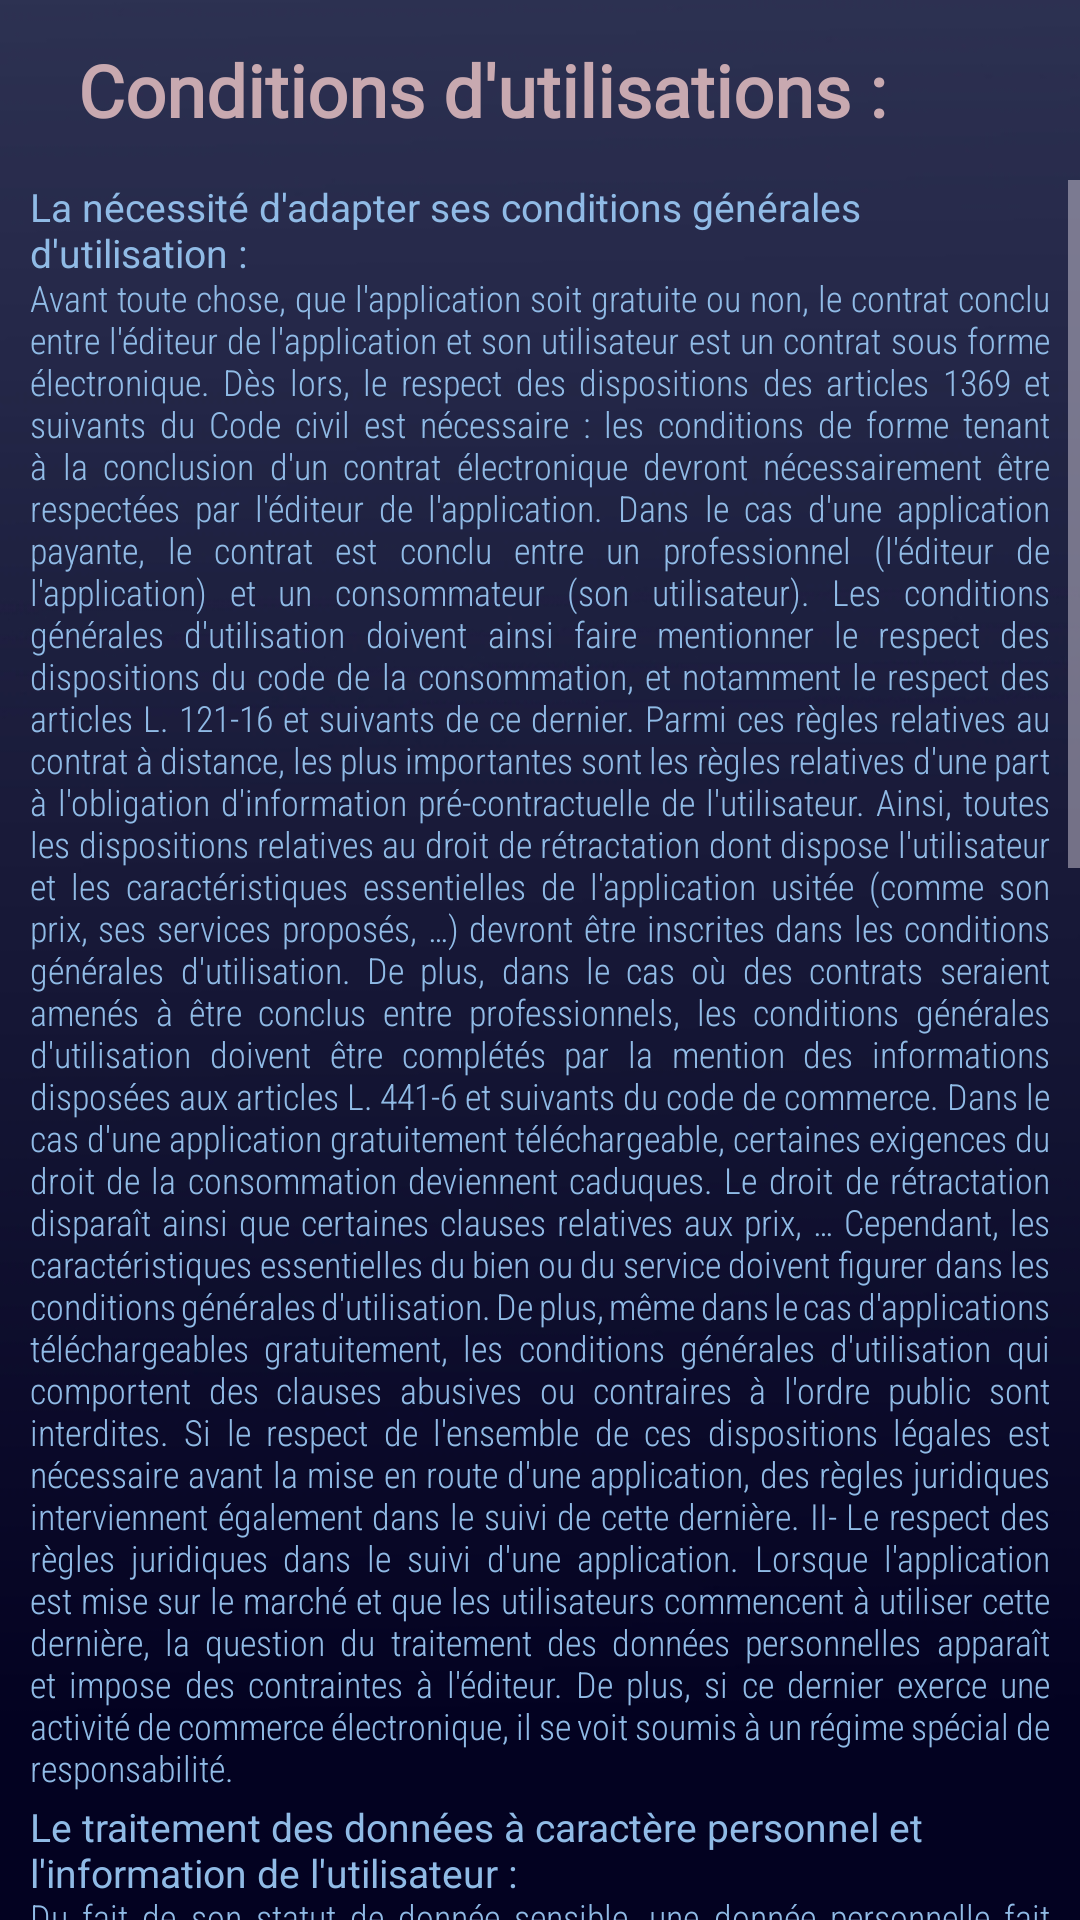

Layout XML and referenced resources for this Android screen:
<!-- AndroidManifest.xml: application theme Theme.MyObject3 -->
<!-- res/layout/conditions_utisations.xml -->
<?xml version="1.0" encoding="utf-8"?>
<RelativeLayout xmlns:android="http://schemas.android.com/apk/res/android"
    xmlns:app="http://schemas.android.com/apk/res-auto"
    xmlns:tools="http://schemas.android.com/tools"
    android:layout_width="match_parent"
    android:layout_height="match_parent"
    tools:context=".ConditionsUtisations"
    android:background="@drawable/backg2"
    android:orientation="vertical">

    <androidx.appcompat.widget.Toolbar
        android:id="@+id/tolbar"
        android:layout_width="match_parent"
        android:layout_height="40dp"
        android:layout_marginVertical="10dp"
        app:titleTextColor="#00000000"
        android:layout_marginStart="10dp">

        <TextView
            android:id="@+id/appCompat"
            android:layout_width="match_parent"
            android:layout_height="wrap_content"
            android:fontFamily="@font/tauri"
            android:text="@string/conditions_d_utilisations"
            android:textAlignment="textStart"
            android:textColor="#C8A9B0"
            android:textSize="24sp"
            android:textStyle="bold"
            tools:layout_editor_absoluteX="20dp"
            tools:layout_editor_absoluteY="26dp" />
    </androidx.appcompat.widget.Toolbar>

    <ScrollView
        android:layout_width="match_parent"
        android:layout_height="wrap_content"
        android:layout_marginTop="60dp">

        <LinearLayout
            android:layout_width="match_parent"
            android:layout_height="match_parent"
            android:orientation="vertical">

            <TextView
                android:layout_width="match_parent"
                android:layout_height="wrap_content"
                android:layout_marginHorizontal="10dp"
                android:text="@string/la_n_cessit_d_adapter_ses_conditions_g_n_rales_d_utilisation"
                android:textSize="13dp"
                android:textColor="#90BBE6" />

            <TextView
                android:layout_width="match_parent"
                android:layout_height="wrap_content"
                android:layout_marginHorizontal="10dp"
                android:layout_marginBottom="5dp"
                android:fontFamily="sans-serif-condensed-light"
                android:includeFontPadding="false"
                android:text="@string/textcond1"
                android:textColor="#90BBE6"
                android:justificationMode="inter_word"
                android:textSize="12dp" />

            <TextView
                android:layout_width="match_parent"
                android:layout_height="wrap_content"
                android:layout_marginHorizontal="10dp"
                android:text="@string/le_traitement_des_donn_es_caract_re_personnel_et_l_information_de_l_utilisateur"
                android:textSize="13dp"
                android:textColor="#90BBE6"
                android:includeFontPadding="false"/>

            <TextView
                android:layout_width="match_parent"
                android:layout_height="wrap_content"
                android:layout_marginHorizontal="10dp"
                android:layout_marginBottom="5dp"
                android:fontFamily="sans-serif-condensed-light"
                android:includeFontPadding="false"
                android:text="@string/textcond2"
                android:textColor="#90BBE6"
                android:justificationMode="inter_word"
                android:textSize="12dp" />

            <TextView
                android:text="@string/la_responsabilit_de_l_diteur_exer_ant_une_activit_de_commerce_lectronique"
                android:textSize="13dp"
                android:textColor="#90BBE6"
                android:includeFontPadding="false"
                android:layout_width="match_parent"
                android:layout_height="wrap_content"
                android:layout_marginHorizontal="13dp" />

            <TextView
                android:layout_width="match_parent"
                android:layout_height="wrap_content"
                android:layout_marginHorizontal="10dp"
                android:layout_marginBottom="5dp"
                android:fontFamily="sans-serif-condensed-light"
                android:includeFontPadding="false"
                android:text="@string/textcond3"
                android:textColor="#90BBE6"
                android:justificationMode="inter_word"
                android:textSize="12dp" />

        </LinearLayout>
    </ScrollView>

</RelativeLayout>
<!-- resources referenced by this layout -->
<resources>
  <string name="conditions_d_utilisations">Conditions d\'utilisations :</string>
  <string name="la_n_cessit_d_adapter_ses_conditions_g_n_rales_d_utilisation">La nécessité d\'adapter ses conditions générales d\'utilisation :</string>
  <string name="la_responsabilit_de_l_diteur_exer_ant_une_activit_de_commerce_lectronique">La responsabilité de l\'éditeur exerçant une activité de commerce électronique :</string>
  <string name="le_traitement_des_donn_es_caract_re_personnel_et_l_information_de_l_utilisateur">Le traitement des données à caractère personnel et l\'information de l\'utilisateur :</string>
  <string name="textcond3">Que l\'application soit téléchargeable ou non gratuitement, l\'éditeur propose la fourniture de biens, services ou simples informations par le biais de communications commerciales effectuées à distance ou par voie électronique. Le prix de l\'application ne rentre donc pas dans la qualification juridique du commerce électronique, et un régime légal particulier intervient. En effet, l\'éditeur devient responsable de plein droit de l\'obligation contractuelle effectuée avec son client, ou l\'utilisateur de l\'application. Ainsi, si cette dernière ne fonctionne pas en corrélation avec le descriptif du produit, que vous soyez ou non le développeur, l\'éditeur endosse la responsabilité contractuelle d\'un tel cas de figure. Cependant, si la mauvaise exécution de l\'application résulte d\'un cas de force majeure, du fait imprévisible d\'un tiers au contrat ou encore de la mauvaise exécution de l\'application par le client lui-même, l\'éditeur peut, sous réserve de preuve, s\'exonérer de sa responsabilité. De plus, sur le marché du commerce électronique, la loi française interdit l\'existence de types d\'applications sur le territoire. L\'article 19 de la loi pour la confiance dans l\'économie numérique, ou LCEN, impose pour l\'éditeur d\'une application la présentation d\'un prix clair et non ambigüe : toute mention à d\'éventuelles taxes et des frais de livraison est obligatoire pour qu\'un prix soit dénué de toute ambigüité. Enfin, l\'éditeur d\'une application a une obligation de stockage des contrats conclus sous forme électronique lorsque le montant de ces derniers dépasse un certain seuil. Pour conclure, le cadre juridique relatif au développement d\'une application mobile apparait complexe et lourd de dispositions. Cependant, le développement du M-commerce est aujourd\'hui telle que les sanctions financières imposées aux éditeurs des applications en cas de non respect du droit peuvent rapidement atteindre plusieurs milliers d\'euros. De plus, la CNIL affiche actuellement un intérêt particulier pour les applications utilisant une géolocalisation : en cas de collecte de données de localisation auprès d\'un utilisateur, ce dernier doit pouvoir rendre son accord exprès au moyen du système</string>
  <color name="purple_700">#FF3700B3</color>
  <color name="white">#FFFFFFFF</color>
  <color name="themeColor">#fab</color>
  <color name="teal_700">#FF018786</color>
  <color name="black">#FF000000</color>
</resources>
